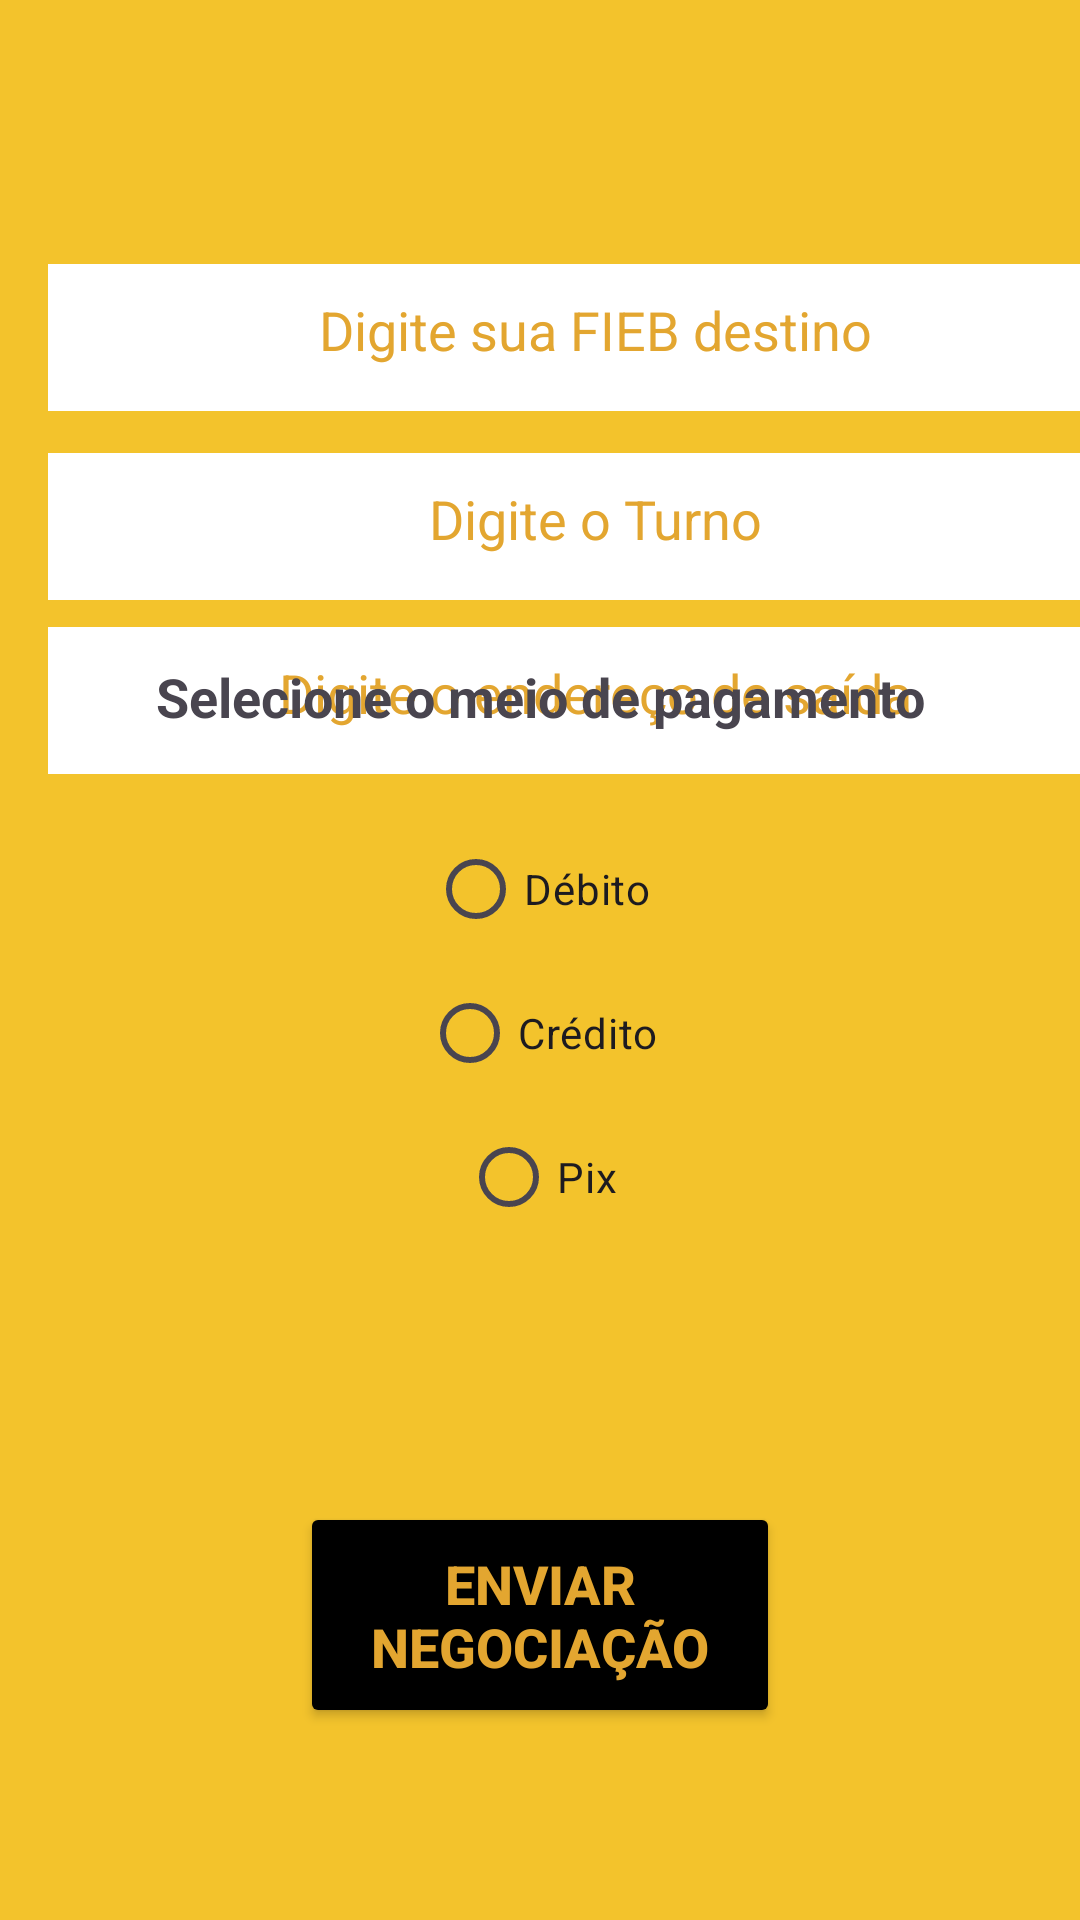

The Android layout XML behind this screen, and the referenced resources:
<!-- AndroidManifest.xml: application theme Theme.SchoolDriverTCC -->
<!-- res/layout/activity_negociacao.xml -->
<?xml version="1.0" encoding="utf-8"?>
<androidx.constraintlayout.widget.ConstraintLayout xmlns:android="http://schemas.android.com/apk/res/android"
    xmlns:app="http://schemas.android.com/apk/res-auto"
    xmlns:tools="http://schemas.android.com/tools"
    android:id="@+id/main"
    android:layout_width="match_parent"
    android:layout_height="match_parent"
    android:background="@color/yll"
    tools:context=".view.Negociacao">


    <EditText
        android:id="@+id/Editfieb"
        android:layout_width="365dp"
        android:layout_height="49dp"
        android:layout_marginStart="16dp"
        android:layout_marginTop="88dp"
        android:background="@color/white"
        android:gravity="center"
        android:hint="Digite sua FIEB destino"
        android:padding="15dp"
        android:textColorHint="@color/yl"
        app:layout_constraintStart_toStartOf="parent"
        app:layout_constraintTop_toTopOf="parent" />

    <EditText
        android:id="@+id/Editloc"
        android:layout_width="365dp"
        android:layout_height="49dp"
        android:layout_marginStart="16dp"
        android:layout_marginTop="72dp"
        android:background="@color/white"
        android:gravity="center"
        android:hint="Digite o endereço de saída"
        android:padding="15dp"
        android:textColorHint="@color/yl"
        app:layout_constraintStart_toStartOf="parent"
        app:layout_constraintTop_toBottomOf="@+id/Editfieb" />

    <TextView
        android:id="@+id/textView2"
        android:layout_width="0dp"
        android:layout_height="wrap_content"
        android:layout_marginTop="20dp"
        android:gravity="center"
        android:text="Selecione o meio de pagamento"
        android:textSize="18sp"
        android:textStyle="bold"
        app:layout_constraintEnd_toEndOf="parent"
        app:layout_constraintHorizontal_bias="0.0"
        app:layout_constraintStart_toStartOf="parent"
        app:layout_constraintTop_toBottomOf="@+id/Editturn" />

    <RadioGroup
        android:id="@+id/radioGroup_payment"
        android:layout_width="wrap_content"
        android:layout_height="wrap_content"
        android:layout_marginTop="28dp"
        android:gravity="center"
        android:orientation="vertical"
        app:layout_constraintEnd_toEndOf="parent"
        app:layout_constraintStart_toStartOf="parent"
        app:layout_constraintTop_toBottomOf="@+id/textView2">

        <RadioButton
            android:id="@+id/radioButton_debito"
            android:layout_width="wrap_content"
            android:layout_height="wrap_content"
            android:text="Débito" />

        <RadioButton
            android:id="@+id/radioButton_credito"
            android:layout_width="wrap_content"
            android:layout_height="wrap_content"
            android:text="Crédito" />

        <RadioButton
            android:id="@+id/radioButton_pix"
            android:layout_width="wrap_content"
            android:layout_height="wrap_content"
            android:text="Pix" />

    </RadioGroup>

    <EditText
        android:id="@+id/Editturn"
        android:layout_width="365dp"
        android:layout_height="49dp"
        android:layout_marginStart="16dp"
        android:layout_marginBottom="440dp"
        android:background="@color/white"
        android:gravity="center"
        android:hint="Digite o Turno"
        android:padding="15dp"
        android:textColorHint="@color/yl"
        app:layout_constraintBottom_toBottomOf="parent"
        app:layout_constraintStart_toStartOf="parent" />

    <Button
        android:id="@+id/bt_enviada"
        android:layout_width="match_parent"
        android:layout_height="wrap_content"
        android:layout_marginStart="100dp"
        android:layout_marginEnd="100dp"
        android:layout_marginBottom="64dp"
        android:backgroundTint="@color/black"
        android:padding="15dp"
        android:text="Enviar negociação"
        android:textColor="@color/yl"
        android:textSize="18sp"
        android:textStyle="bold"
        app:cornerRadius="15dp"
        app:layout_constraintBottom_toBottomOf="parent"
        app:layout_constraintEnd_toEndOf="parent"
        app:layout_constraintHorizontal_bias="0.0"
        app:layout_constraintStart_toStartOf="parent" />


</androidx.constraintlayout.widget.ConstraintLayout>
<!-- resources referenced by this layout -->
<resources>
  <color name="black">#FF000000</color>
  <color name="white">#FFFFFFFF</color>
  <color name="yl">#E3A630</color>
  <color name="yll">#f3c32c</color>
  <style name="Theme.SchoolDriverTCC" parent="Base.Theme.SchoolDriverTCC" />
  <style name="Base.Theme.SchoolDriverTCC" parent="Theme.Material3.DayNight.NoActionBar">
          
          
      </style>
</resources>
